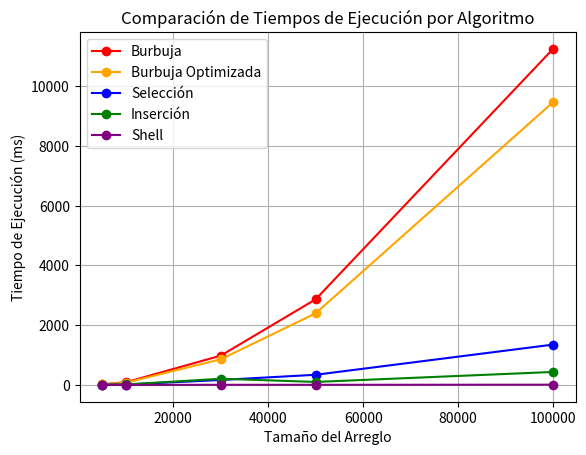

This figure's Python source:
import matplotlib.pyplot as plt

class Grafica:
    def __init__(self, tamanios, burbuja, burbuja_optimizada, seleccion, insercion, shell):
        self.tamanios = tamanios
        self.burbuja = burbuja
        self.burbuja_optimizada = burbuja_optimizada
        self.seleccion = seleccion
        self.insercion = insercion
        self.shell = shell

    def generar_grafica_comparativa(self):
        plt.plot(self.tamanios, self.burbuja, marker='o', label='Burbuja', color='red')
        plt.plot(self.tamanios, self.burbuja_optimizada, marker='o', label='Burbuja Optimizada', color='orange')
        plt.plot(self.tamanios, self.seleccion, marker='o', label='Selección', color='blue')
        plt.plot(self.tamanios, self.insercion, marker='o', label='Inserción', color='green')
        plt.plot(self.tamanios, self.shell, marker='o', label='Shell', color='purple')

        plt.title("Comparación de Tiempos de Ejecución por Algoritmo")
        plt.xlabel("Tamaño del Arreglo")
        plt.ylabel("Tiempo de Ejecución (ms)")
        plt.legend()
        plt.grid(True)
        plt.show()

# Datos
tamanios = [5000, 10000, 30000, 50000, 100000]
burbuja = [22, 90, 981, 2868, 11250]
burbuja_optimizada = [20, 76, 859, 2399, 9466]
seleccion = [9, 14, 167, 341, 1351]
insercion = [7, 16, 208, 101, 435]
shell = [2, 1, 5, 4, 9]

# Ejecutar
grafica = Grafica(tamanios, burbuja, burbuja_optimizada, seleccion, insercion, shell)
grafica.generar_grafica_comparativa()